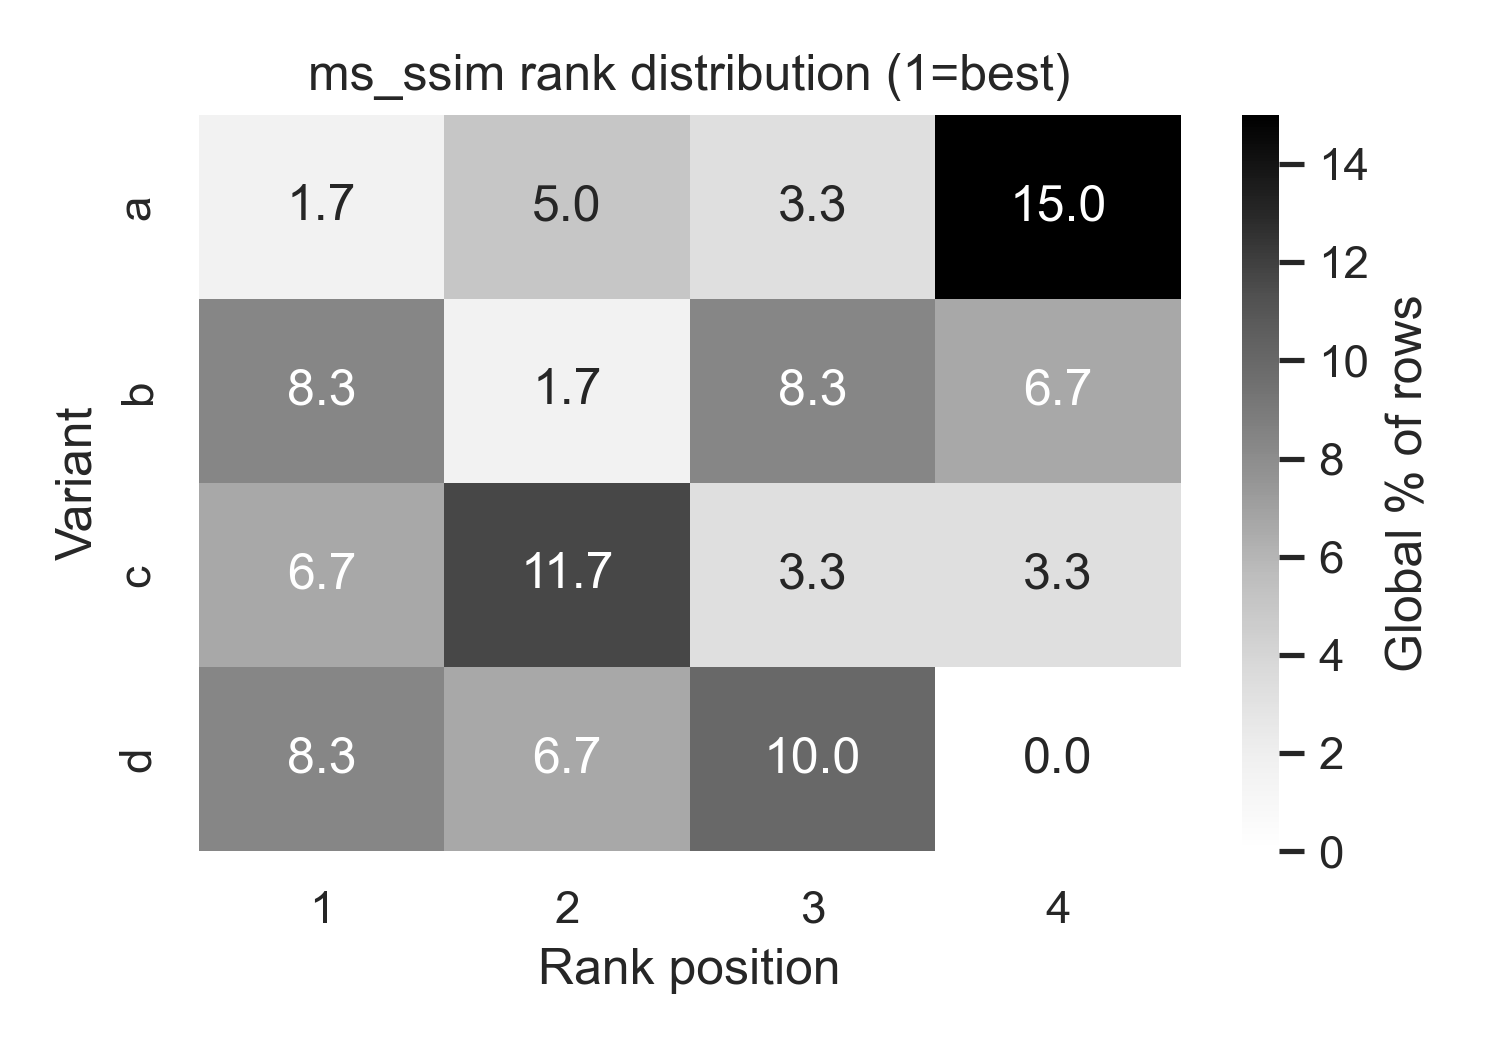

The table this chart was drawn from, first rows:
variant, 1, 2, 3, 4
a, 1.667, 5.0, 3.333, 15.0
b, 8.333, 1.667, 8.333, 6.667
c, 6.667, 11.67, 3.333, 3.333
d, 8.333, 6.667, 10.0, 0.0
